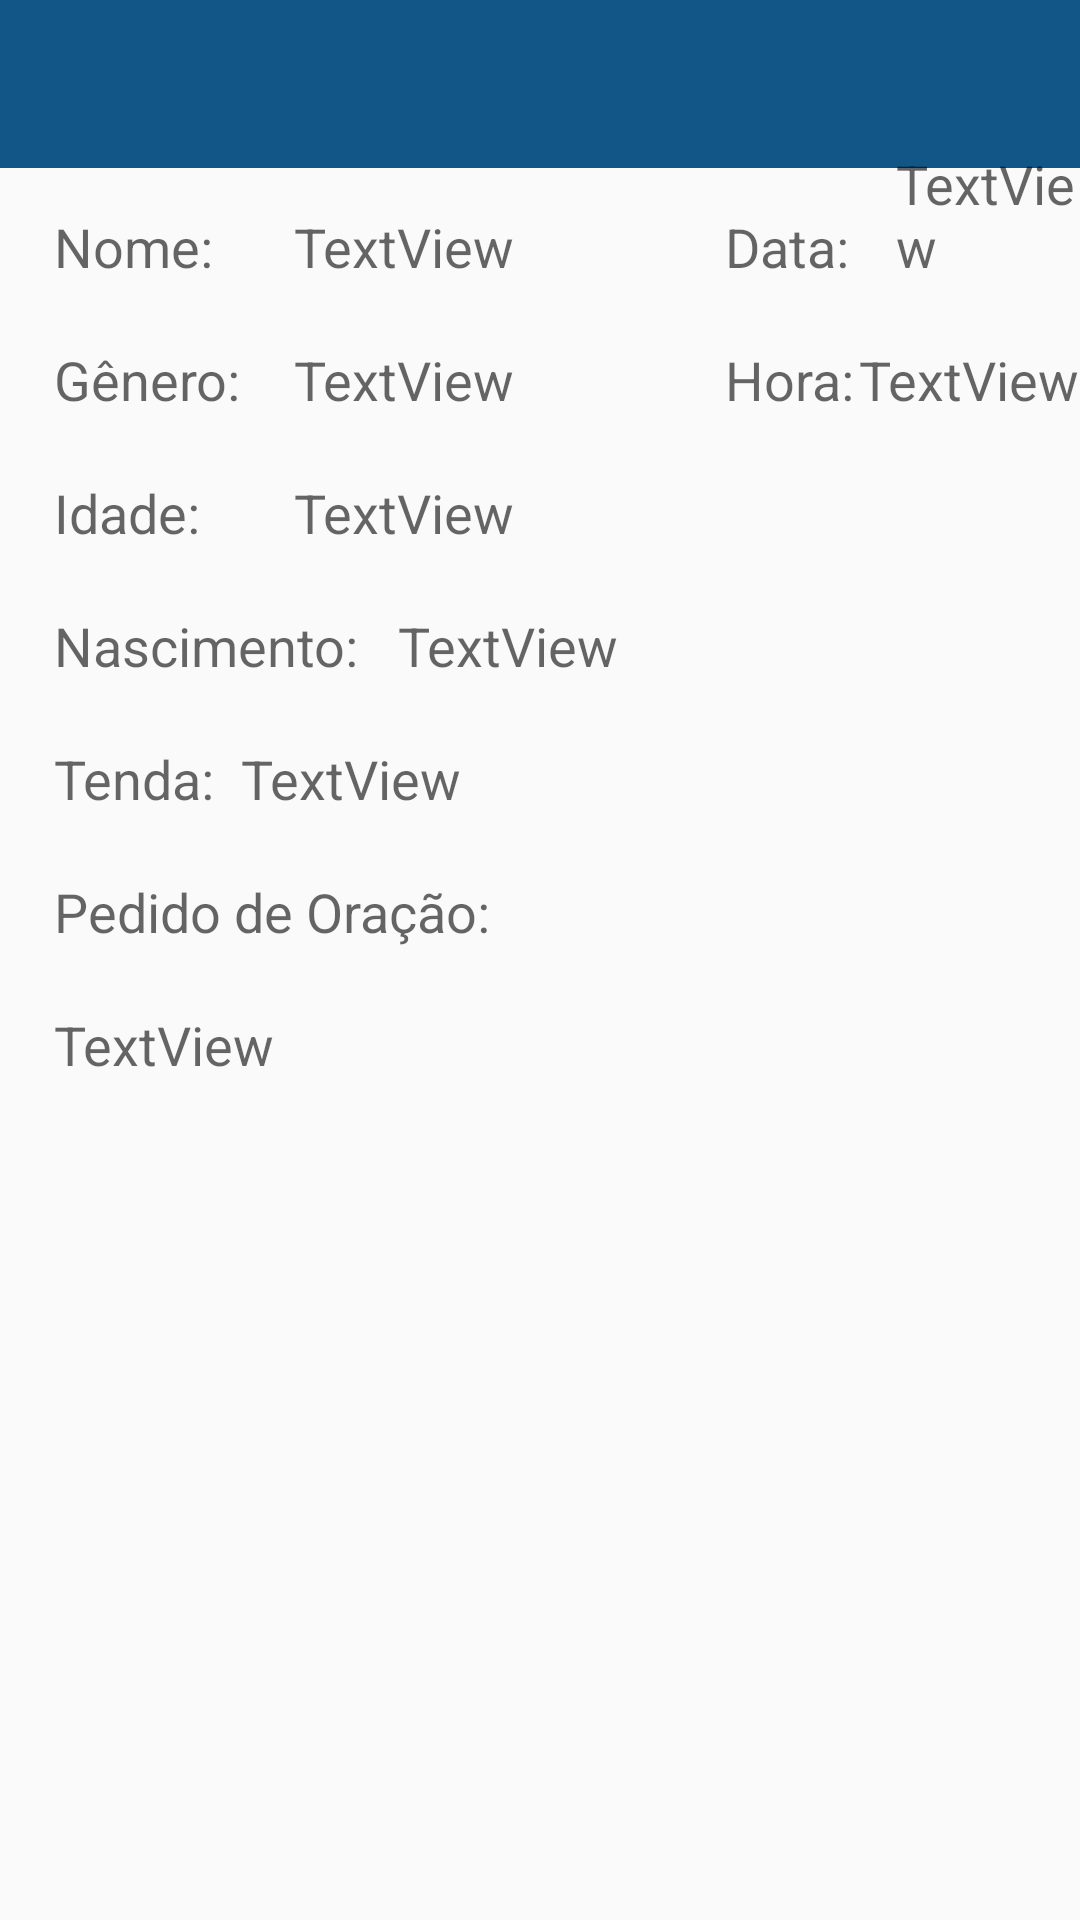

This screen was rendered from an Android layout file. Write that file and the resources it references.
<!-- AndroidManifest.xml: application theme MyMaterialTheme -->
<!-- res/layout/activity_visualizar_dados_pessoa.xml -->
<?xml version="1.0" encoding="utf-8"?>
<RelativeLayout xmlns:android="http://schemas.android.com/apk/res/android"
    xmlns:app="http://schemas.android.com/apk/res-auto"
    xmlns:tools="http://schemas.android.com/tools"
    android:layout_width="match_parent"
    android:layout_height="match_parent"
    tools:context="br.heavendevelopment.a72horasmant.VisualizarDadosPessoaActivity">

    <android.support.v7.widget.Toolbar
        android:id="@+id/toolbar"
        android:layout_width="match_parent"
        android:layout_height="?attr/actionBarSize"
        android:background="?attr/colorPrimary"
        app:layout_scrollFlags="scroll|enterAlways"
        app:popupTheme="@style/ThemeOverlay.AppCompat.Light" />


    <TextView
        android:id="@+id/tv_textview_20"
        android:layout_width="wrap_content"
        android:layout_height="wrap_content"
        android:layout_alignParentStart="true"
        android:layout_alignParentTop="true"
        android:layout_marginStart="18dp"
        android:layout_marginTop="70dp"
        android:text="Nome:"
        android:textAppearance="@style/TextAppearance.AppCompat.Medium" />

    <TextView
        android:id="@+id/tv_ver_nome"
        android:layout_width="wrap_content"
        android:layout_height="wrap_content"
        android:layout_alignBottom="@+id/tv_textview_20"
        android:layout_marginStart="27dp"
        android:layout_toEndOf="@+id/tv_textview_20"
        android:text="TextView"
        android:textAppearance="@style/TextAppearance.AppCompat.Medium" />

    <TextView
        android:id="@+id/textView6"
        android:layout_width="wrap_content"
        android:layout_height="wrap_content"
        android:layout_alignStart="@+id/tv_textview_20"
        android:layout_below="@+id/tv_textview_20"
        android:layout_marginTop="20dp"
        android:text="Gênero:"
        android:textAppearance="@style/TextAppearance.AppCompat.Medium" />

    <TextView
        android:id="@+id/tv_ver_genero"
        android:layout_width="wrap_content"
        android:layout_height="wrap_content"
        android:layout_alignStart="@+id/tv_ver_nome"
        android:layout_alignTop="@+id/textView6"
        android:text="TextView"
        android:textAppearance="@style/TextAppearance.AppCompat.Medium" />

    <TextView
        android:id="@+id/textView8"
        android:layout_width="wrap_content"
        android:layout_height="wrap_content"
        android:layout_alignStart="@+id/textView6"
        android:layout_below="@+id/textView6"
        android:layout_marginTop="20dp"
        android:text="Idade:"
        android:textAppearance="@style/TextAppearance.AppCompat.Medium" />

    <TextView
        android:id="@+id/tv_ver_idade"
        android:layout_width="wrap_content"
        android:layout_height="wrap_content"
        android:layout_alignStart="@+id/tv_ver_genero"
        android:layout_alignTop="@+id/textView8"
        android:text="TextView"
        android:textAppearance="@style/TextAppearance.AppCompat.Medium" />

    <TextView
        android:id="@+id/textView10"
        android:layout_width="wrap_content"
        android:layout_height="wrap_content"
        android:layout_alignStart="@+id/textView8"
        android:layout_below="@+id/textView8"
        android:layout_marginTop="20dp"
        android:text="Nascimento:"
        android:textAppearance="@style/TextAppearance.AppCompat.Medium" />

    <TextView
        android:id="@+id/textView"
        android:layout_width="wrap_content"
        android:layout_height="wrap_content"
        android:layout_alignStart="@+id/textView10"
        android:layout_below="@+id/textView10"
        android:layout_marginTop="20dp"
        android:text="Tenda:"
        android:textAppearance="@style/TextAppearance.AppCompat.Medium" />

    <TextView
        android:id="@+id/textView3"
        android:layout_width="wrap_content"
        android:layout_height="wrap_content"
        android:layout_alignStart="@+id/textView"
        android:layout_below="@+id/textView"
        android:layout_marginTop="20dp"
        android:text="Pedido de Oração:"
        android:textAppearance="@style/TextAppearance.AppCompat.Medium" />

    <TextView
        android:id="@+id/textView11"
        android:layout_width="wrap_content"
        android:layout_height="wrap_content"
        android:layout_alignTop="@+id/tv_ver_nome"
        android:layout_marginStart="70dp"
        android:layout_toEndOf="@+id/tv_ver_nome"
        android:text="Data:"
        android:textAppearance="@style/TextAppearance.AppCompat.Medium" />

    <TextView
        android:id="@+id/textView12"
        android:layout_width="wrap_content"
        android:layout_height="wrap_content"
        android:layout_alignBottom="@+id/tv_ver_genero"
        android:layout_alignStart="@+id/textView11"
        android:text="Hora:"
        android:textAppearance="@style/TextAppearance.AppCompat.Medium" />

    <TextView
        android:id="@+id/tv_ver_data"
        android:layout_width="wrap_content"
        android:layout_height="wrap_content"
        android:layout_alignBottom="@+id/textView11"
        android:layout_marginStart="14dp"
        android:layout_toEndOf="@+id/textView12"
        android:text="TextView"
        android:textAppearance="@style/TextAppearance.AppCompat.Medium" />

    <TextView
        android:id="@+id/tv_ver_hora"
        android:layout_width="wrap_content"
        android:layout_height="wrap_content"
        android:layout_alignEnd="@+id/tv_ver_data"
        android:layout_alignTop="@+id/textView12"
        android:text="TextView"
        android:textAppearance="@style/TextAppearance.AppCompat.Medium" />

    <TextView
        android:id="@+id/tv_ver_nascimento"
        android:layout_width="wrap_content"
        android:layout_height="wrap_content"
        android:layout_alignBottom="@+id/textView10"
        android:layout_marginStart="13dp"
        android:layout_toEndOf="@+id/textView10"
        android:text="TextView"
        android:textAppearance="@style/TextAppearance.AppCompat.Medium" />

    <TextView
        android:id="@+id/tv_ver_tenda"
        android:layout_width="wrap_content"
        android:layout_height="wrap_content"
        android:layout_alignTop="@+id/textView"
        android:layout_toEndOf="@+id/textView6"
        android:text="TextView"
        android:textAppearance="@style/TextAppearance.AppCompat.Medium" />

    <TextView
        android:id="@+id/tv_ver_pedido_oracao"
        android:layout_width="wrap_content"
        android:layout_height="wrap_content"
        android:layout_alignStart="@+id/textView3"
        android:layout_below="@+id/textView3"
        android:layout_marginTop="20dp"
        android:text="TextView"
        android:textAppearance="@style/TextAppearance.AppCompat.Medium" />

</RelativeLayout>
<!-- resources referenced by this layout -->
<resources>
  <style name="MyMaterialTheme" parent="MyMaterialTheme.Base">
  
      </style>
  <style name="MyMaterialTheme.Base" parent="Theme.AppCompat.Light.DarkActionBar">
          <item name="windowNoTitle">true</item>
          <item name="windowActionBar">false</item>
          <item name="colorPrimary">@color/colorPrimary</item>
          <item name="colorPrimaryDark">@color/colorPrimaryDark</item>
          <item name="colorAccent">@color/colorAccent</item>
      </style>
  <color name="colorPrimary">#125688</color>
  <color name="colorPrimaryDark">#125688</color>
  <color name="colorAccent">#009688</color>
</resources>
